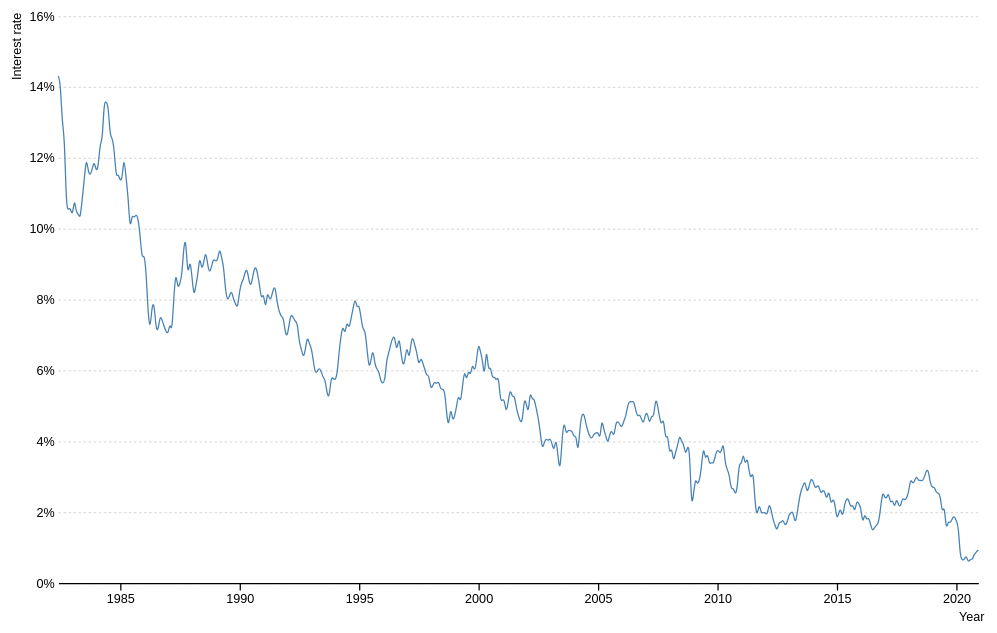
D3 v7 page, settled after 360 driven frames (6 s of simulated time); the page loaded 1 data file(s).


// ── line.js
/* D3 Line Chart */

const height = 500,
    width = 800,
    margin = ({ top: 15, right: 30, bottom: 35, left: 40 });
    
const svg = d3.select("#chart")
    .append("svg")
    .attr("viewBox", [0, 0, width, height]);

d3.csv('long-term-interest-monthly.csv').then(data => {
    let timeParse = d3.timeParse("%Y-%m"); // parse time to JS format so code can read it

    for (let d of data) {
        d.Value = +d.Value;
        d.Date = timeParse(d.Date); // using timeParse function we created above
    }

    let x = d3.scaleTime()
        .domain(d3.extent(data, d => d.Date)) // returns an array
        .range([margin.left, width - margin.right]);

    let y = d3.scaleLinear()
        .domain([0,d3.max(data, d => d.Value)]).nice() // nice to round up axis tick
        .range([height - margin.bottom, margin.top]);
    
    svg.append("g")
      .attr("transform", `translate(${margin.left},0)`)
      .attr("class", "y-axis") // adding a class to y-axis for scoping
      .call(d3.axisLeft(y)
        .tickSizeOuter(0)
        .tickFormat(d => d + "%") // format to include %
        .tickSize(-width + margin.right + margin.left) // modified to meet at end of axis
      );

    svg.append("g")
      .attr("transform", `translate(0,${height - margin.bottom})`)
      .call(d3.axisBottom(x).tickSizeOuter(0));

    svg.append("text")
      .attr("class", "x-label")
      .attr("text-anchor", "end")
      .attr("x", width - margin.right)
      .attr("y", height)
      .attr("dx", "0.5em")
      .attr("dy", "-0.5em") 
      .text("Year");
    
    svg.append("text")
      .attr("class", "y-label")
      .attr("text-anchor", "end")
      .attr("x", -margin.top/2)
      .attr("dx", "-0.5em")
      .attr("y", 10)
      .attr("transform", "rotate(-90)")
      .text("Interest rate");
    
    let line = d3.line()
        .x(d => x(d.Date))
        .y(d => y(d.Value))
        .curve(d3.curveNatural); // more: https://observablehq.com/@d3/d3-line#cell-244

    svg.append("path")
        .datum(data)
        .attr("d", line)
        .attr("fill", "none")
        .attr("stroke", "steelblue");

  });

### data: long-term-interest-monthly.csv
Location, Date, Value
USA, 1982-06, 14.3
USA, 1982-07, 13.95
USA, 1982-08, 13.06
USA, 1982-09, 12.34
USA, 1982-10, 10.91
USA, 1982-11, 10.55
USA, 1982-12, 10.54
USA, 1983-01, 10.46
USA, 1983-02, 10.72
USA, 1983-03, 10.51
USA, 1983-04, 10.4
USA, 1983-05, 10.38
USA, 1983-06, 10.85
USA, 1983-07, 11.38
USA, 1983-08, 11.85
USA, 1983-09, 11.65
USA, 1983-10, 11.54
USA, 1983-11, 11.69
USA, 1983-12, 11.83
USA, 1984-01, 11.67
USA, 1984-02, 11.84
USA, 1984-03, 12.32
USA, 1984-04, 12.63
USA, 1984-05, 13.41
USA, 1984-06, 13.56
USA, 1984-07, 13.36
USA, 1984-08, 12.72
USA, 1984-09, 12.52
USA, 1984-10, 12.16
USA, 1984-11, 11.57
USA, 1984-12, 11.5
USA, 1985-01, 11.38
USA, 1985-02, 11.51
USA, 1985-03, 11.86
USA, 1985-04, 11.43
USA, 1985-05, 10.85
USA, 1985-06, 10.16
USA, 1985-07, 10.31
USA, 1985-08, 10.33
USA, 1985-09, 10.37
USA, 1985-10, 10.24
USA, 1985-11, 9.78
USA, 1985-12, 9.26
USA, 1986-01, 9.19
USA, 1986-02, 8.7
USA, 1986-03, 7.78
USA, 1986-04, 7.3
USA, 1986-05, 7.71
USA, 1986-06, 7.8
USA, 1986-07, 7.3
USA, 1986-08, 7.17
USA, 1986-09, 7.45
USA, 1986-10, 7.43
USA, 1986-11, 7.25
USA, 1986-12, 7.11
USA, 1987-01, 7.08
USA, 1987-02, 7.25
USA, 1987-03, 7.25
USA, 1987-04, 8.02
USA, 1987-05, 8.61
... 403 more rows